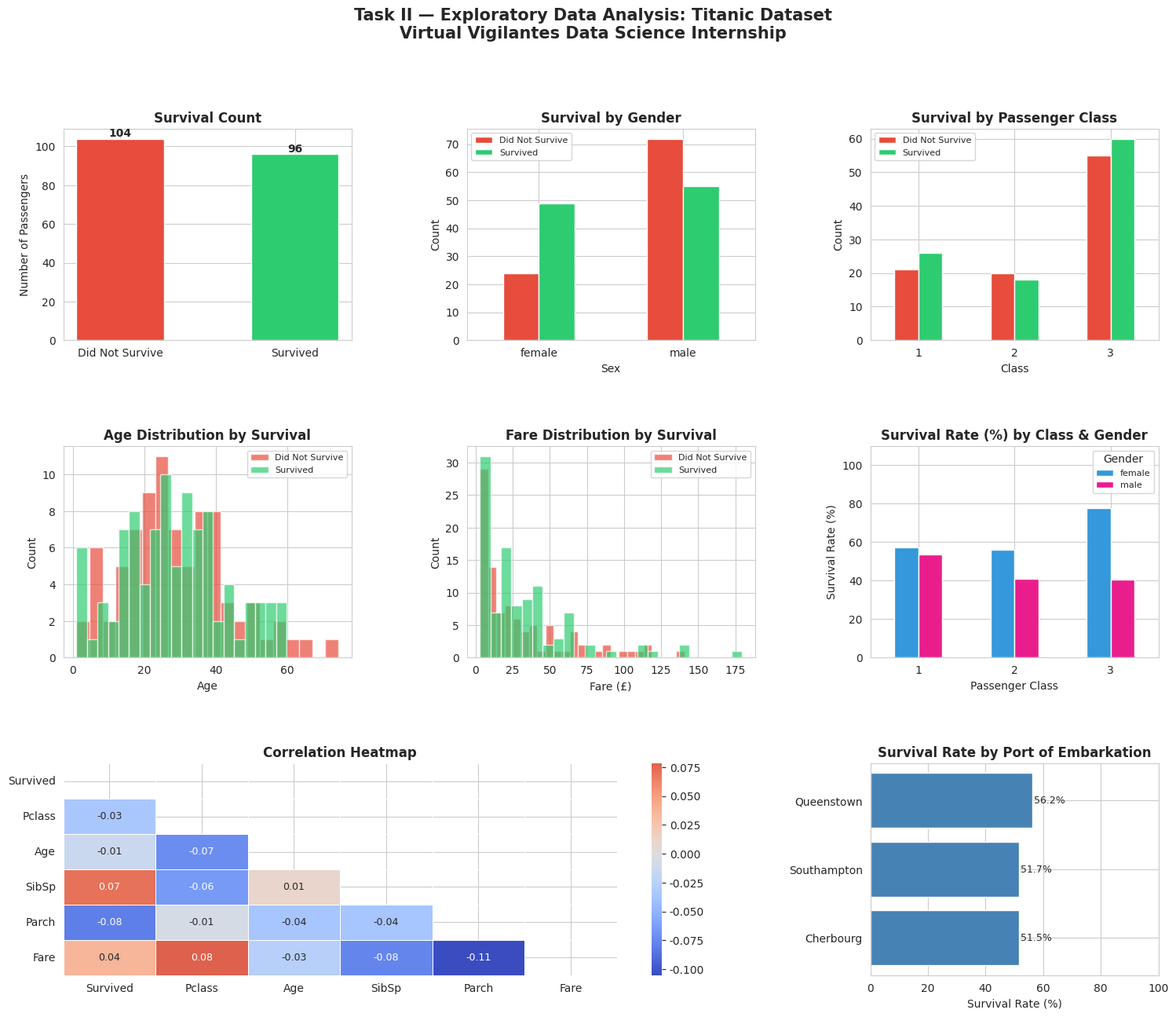

This figure's Python source: (Note: this script raises an exception after producing the figure.)
# Task II - Exploratory Data Analysis (EDA) on a Dataset
# Virtual Vigilantes Data Science Internship
# Dataset: Titanic (classic beginner-friendly dataset)
# Libraries: Pandas, Matplotlib, Seaborn

import pandas as pd
import numpy as np
import matplotlib.pyplot as plt
import matplotlib.gridspec as gridspec
import seaborn as sns
import warnings
warnings.filterwarnings('ignore')

# ─────────────────────────────────────────
# 1. CREATE / LOAD DATASET
#    Using a built-in Titanic-style dataset
#    (manually constructed for offline use)
# ─────────────────────────────────────────

# We recreate a realistic Titanic-like dataset
np.random.seed(42)
n = 200

data = {
    'PassengerId': range(1, n+1),
    'Survived':    np.random.choice([0, 1], n, p=[0.61, 0.39]),
    'Pclass':      np.random.choice([1, 2, 3], n, p=[0.24, 0.21, 0.55]),
    'Sex':         np.random.choice(['male', 'female'], n, p=[0.65, 0.35]),
    'Age':         np.round(np.random.normal(29.7, 14.5, n).clip(1, 80), 1),
    'SibSp':       np.random.choice([0,1,2,3], n, p=[0.68,0.23,0.06,0.03]),
    'Parch':       np.random.choice([0,1,2,3], n, p=[0.76,0.13,0.09,0.02]),
    'Fare':        np.round(np.random.exponential(32, n).clip(3, 500), 2),
    'Embarked':    np.random.choice(['S','C','Q'], n, p=[0.72,0.19,0.09]),
}

df = pd.DataFrame(data)

# Make survival more realistic: women & 1st class survive more
mask_female   = df['Sex'] == 'female'
mask_1st      = df['Pclass'] == 1
df.loc[mask_female, 'Survived'] = np.random.choice([0,1],
    mask_female.sum(), p=[0.26, 0.74])
df.loc[mask_1st,    'Survived'] = np.random.choice([0,1],
    mask_1st.sum(), p=[0.37, 0.63])

# Introduce a few missing values (as in real data)
missing_idx = np.random.choice(df.index, 20, replace=False)
df.loc[missing_idx, 'Age'] = np.nan

print("=" * 55)
print("   TASK II — EXPLORATORY DATA ANALYSIS (EDA)")
print("   Dataset: Titanic Passenger Data")
print("   Virtual Vigilantes Data Science Internship")
print("=" * 55)

# ─────────────────────────────────────────
# 2. BASIC OVERVIEW
# ─────────────────────────────────────────
print("\n[1] DATASET SHAPE:", df.shape)
print("\n[2] FIRST 5 ROWS:")
print(df.head().to_string(index=False))

print("\n[3] DATA TYPES & NULL VALUES:")
info = pd.DataFrame({
    'dtype':    df.dtypes,
    'non_null': df.count(),
    'nulls':    df.isnull().sum(),
    'null_%':   (df.isnull().sum() / len(df) * 100).round(1)
})
print(info.to_string())

# ─────────────────────────────────────────
# 3. DESCRIPTIVE STATISTICS
# ─────────────────────────────────────────
print("\n[4] DESCRIPTIVE STATISTICS (Numerical Columns):")
print(df.describe().round(2).to_string())

# ─────────────────────────────────────────
# 4. SURVIVAL ANALYSIS
# ─────────────────────────────────────────
print("\n[5] SURVIVAL RATE:")
print(f"  Overall survival rate : {df['Survived'].mean()*100:.1f}%")
print(f"  Survived              : {df['Survived'].sum()}")
print(f"  Did not survive       : {(df['Survived']==0).sum()}")

print("\n  By Gender:")
print(df.groupby('Sex')['Survived'].mean().mul(100).round(1)
        .rename('Survival %').to_string())

print("\n  By Passenger Class:")
print(df.groupby('Pclass')['Survived'].mean().mul(100).round(1)
        .rename('Survival %').to_string())

# ─────────────────────────────────────────
# 5. CORRELATIONS
# ─────────────────────────────────────────
print("\n[6] CORRELATION WITH SURVIVAL:")
num_df = df[['Survived','Pclass','Age','SibSp','Parch','Fare']].dropna()
corr = num_df.corr()['Survived'].drop('Survived').sort_values()
print(corr.round(3).to_string())

# ─────────────────────────────────────────
# 6. VISUALIZATIONS
# ─────────────────────────────────────────
print("\n[7] GENERATING VISUALIZATIONS...")

sns.set_style('whitegrid')
palette = {'Survived': '#2ecc71', 'Did Not Survive': '#e74c3c'}

fig = plt.figure(figsize=(18, 14))
fig.suptitle("Task II — Exploratory Data Analysis: Titanic Dataset\n"
             "Virtual Vigilantes Data Science Internship",
             fontsize=15, fontweight='bold', y=0.99)

gs = gridspec.GridSpec(3, 3, figure=fig, hspace=0.5, wspace=0.4)

# ── Plot 1: Survival Count ──
ax1 = fig.add_subplot(gs[0, 0])
counts = df['Survived'].value_counts()
ax1.bar(['Did Not Survive', 'Survived'], counts.values,
        color=['#e74c3c', '#2ecc71'], edgecolor='white', width=0.5)
for i, v in enumerate(counts.values):
    ax1.text(i, v + 1, str(v), ha='center', fontweight='bold')
ax1.set_title("Survival Count", fontweight='bold')
ax1.set_ylabel("Number of Passengers")

# ── Plot 2: Survival by Gender ──
ax2 = fig.add_subplot(gs[0, 1])
gender_surv = df.groupby(['Sex', 'Survived']).size().unstack(fill_value=0)
gender_surv.columns = ['Did Not Survive', 'Survived']
gender_surv.plot(kind='bar', ax=ax2,
                 color=['#e74c3c', '#2ecc71'],
                 edgecolor='white', rot=0)
ax2.set_title("Survival by Gender", fontweight='bold')
ax2.set_ylabel("Count")
ax2.legend(fontsize=8)

# ── Plot 3: Survival by Pclass ──
ax3 = fig.add_subplot(gs[0, 2])
class_surv = df.groupby(['Pclass', 'Survived']).size().unstack(fill_value=0)
class_surv.columns = ['Did Not Survive', 'Survived']
class_surv.plot(kind='bar', ax=ax3,
                color=['#e74c3c', '#2ecc71'],
                edgecolor='white', rot=0)
ax3.set_title("Survival by Passenger Class", fontweight='bold')
ax3.set_ylabel("Count")
ax3.set_xlabel("Class")
ax3.legend(fontsize=8)

# ── Plot 4: Age Distribution ──
ax4 = fig.add_subplot(gs[1, 0])
df_clean = df.dropna(subset=['Age'])
ax4.hist(df_clean[df_clean['Survived']==0]['Age'], bins=20,
         alpha=0.7, color='#e74c3c', label='Did Not Survive')
ax4.hist(df_clean[df_clean['Survived']==1]['Age'], bins=20,
         alpha=0.7, color='#2ecc71', label='Survived')
ax4.set_title("Age Distribution by Survival", fontweight='bold')
ax4.set_xlabel("Age")
ax4.set_ylabel("Count")
ax4.legend(fontsize=8)

# ── Plot 5: Fare Distribution ──
ax5 = fig.add_subplot(gs[1, 1])
ax5.hist(df[df['Survived']==0]['Fare'], bins=25,
         alpha=0.7, color='#e74c3c', label='Did Not Survive')
ax5.hist(df[df['Survived']==1]['Fare'], bins=25,
         alpha=0.7, color='#2ecc71', label='Survived')
ax5.set_title("Fare Distribution by Survival", fontweight='bold')
ax5.set_xlabel("Fare (£)")
ax5.set_ylabel("Count")
ax5.legend(fontsize=8)

# ── Plot 6: Survival Rate by Class & Gender ──
ax6 = fig.add_subplot(gs[1, 2])
pivot = df.groupby(['Pclass', 'Sex'])['Survived'].mean().mul(100).unstack()
pivot.plot(kind='bar', ax=ax6, color=['#3498db', '#e91e8c'],
           edgecolor='white', rot=0)
ax6.set_title("Survival Rate (%) by Class & Gender", fontweight='bold')
ax6.set_ylabel("Survival Rate (%)")
ax6.set_xlabel("Passenger Class")
ax6.legend(title='Gender', fontsize=8)
ax6.set_ylim(0, 110)

# ── Plot 7: Correlation Heatmap ──
ax7 = fig.add_subplot(gs[2, 0:2])
corr_matrix = num_df.corr()
mask = np.triu(np.ones_like(corr_matrix, dtype=bool))
sns.heatmap(corr_matrix, annot=True, fmt='.2f', cmap='coolwarm',
            center=0, ax=ax7, mask=mask,
            linewidths=0.5, annot_kws={'size': 9})
ax7.set_title("Correlation Heatmap", fontweight='bold')

# ── Plot 8: Embarkation vs Survival ──
ax8 = fig.add_subplot(gs[2, 2])
emb_labels = {'S': 'Southampton', 'C': 'Cherbourg', 'Q': 'Queenstown'}
df['Embarked_label'] = df['Embarked'].map(emb_labels)
emb_surv = df.groupby('Embarked_label')['Survived'].mean().mul(100).sort_values()
bars = ax8.barh(emb_surv.index, emb_surv.values,
                color='steelblue', edgecolor='white')
for bar, val in zip(bars, emb_surv.values):
    ax8.text(val + 0.5, bar.get_y() + bar.get_height()/2,
             f'{val:.1f}%', va='center', fontsize=9)
ax8.set_xlim(0, 100)
ax8.set_title("Survival Rate by Port of Embarkation", fontweight='bold')
ax8.set_xlabel("Survival Rate (%)")

plt.savefig('/mnt/user-data/outputs/task2_eda_output.png',
            dpi=150, bbox_inches='tight')
print("Saved: task2_eda_output.png")
plt.close()

print("\n[DONE] Task II complete.")
